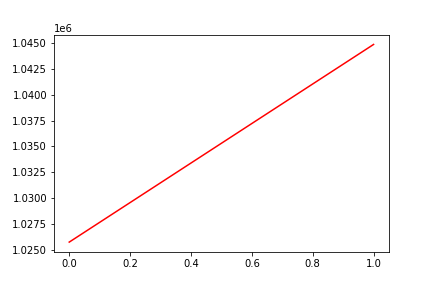

The file beside this chart, header and first rows:
, date, assets
0, 0, 1025722
1, 20171011, 1044868
